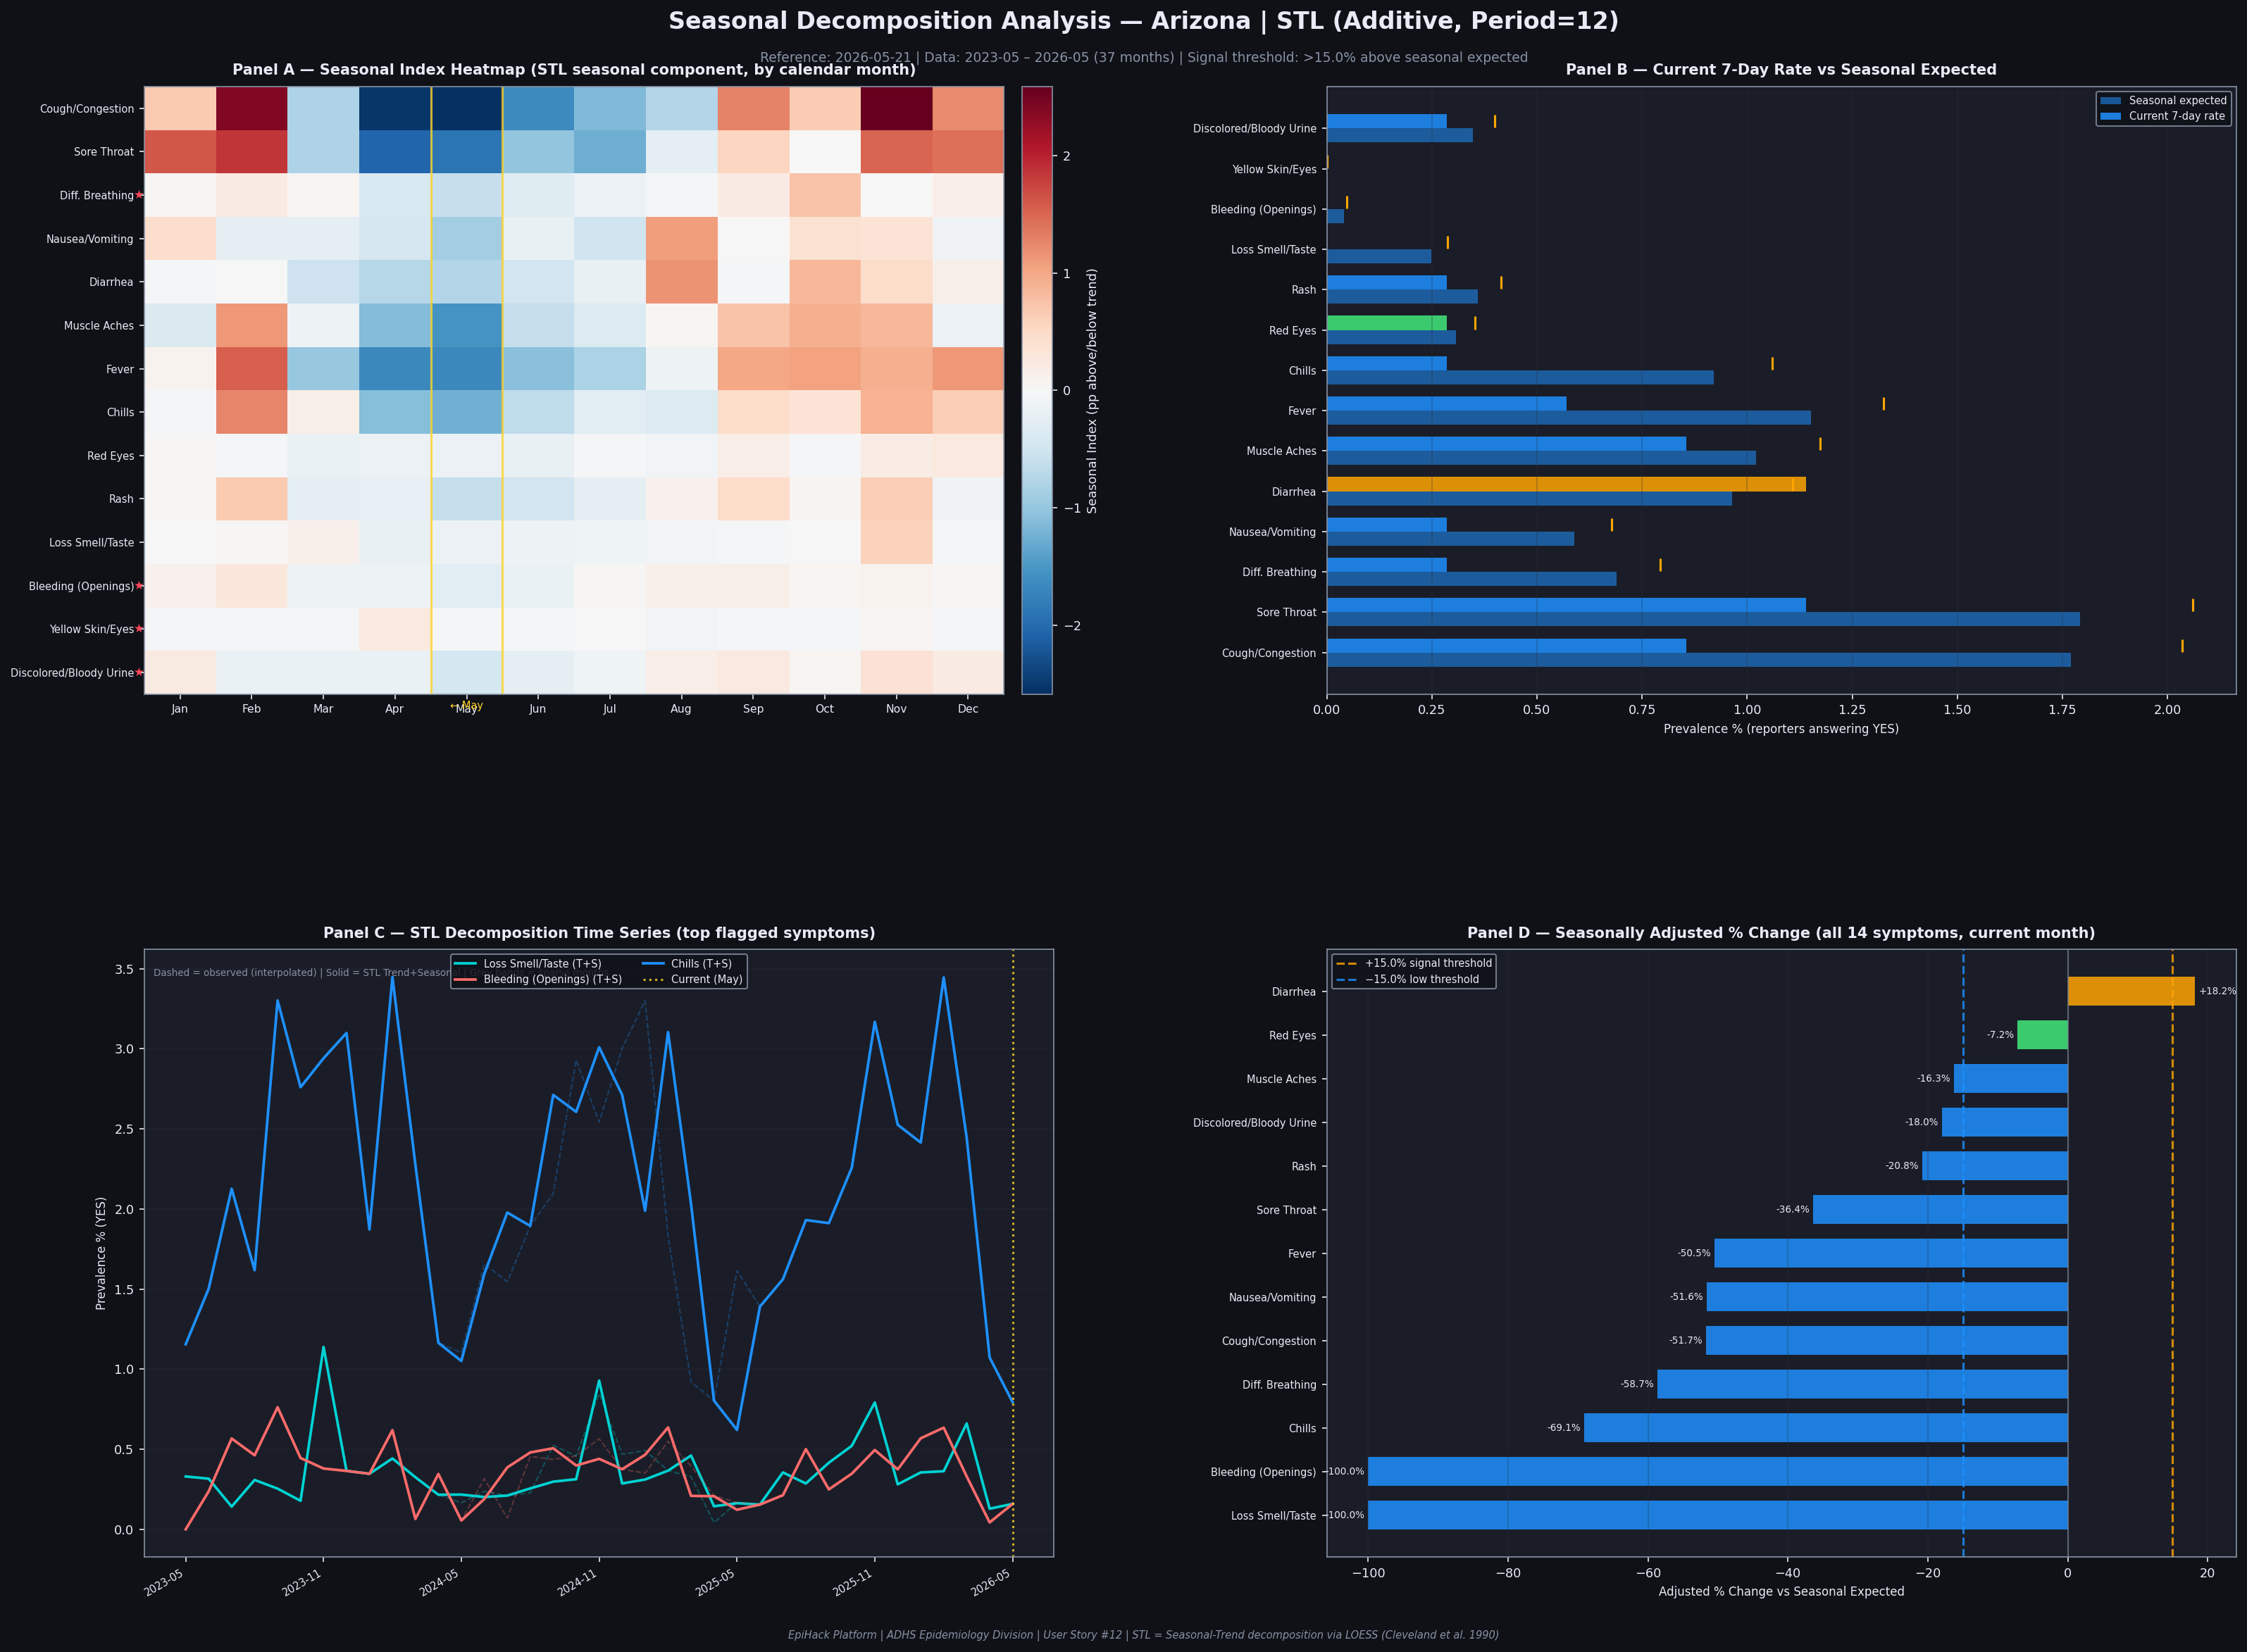

Write the Python code that produced this figure.
#!/usr/bin/env python3
"""
seasonal_decomposition_report.py — User Story #12
EpiHack Participatory Epidemiological Surveillance Platform

Seasonal decomposition of 36-month EpiHack symptom time series using
STL (Seasonal-Trend decomposition via LOESS).

Methodology:
  • Aggregation   : Monthly symptom prevalence rates (% YES) across
                    full DB range May 2023 – May 2026 (~36 months)
  • Decomposition : STL (additive) with period=12 (annual seasonality)
                    Robust STL is used to down-weight outlier months
  • Sparse months : n < 20 reporters → flagged [SPARSE], linearly
                    interpolated for decomposition fit, excluded from
                    signal detection output
  • Seasonal index: Mean seasonal component per calendar month across
                    all observed years → 12-element vector per symptom
  • Baseline      : seasonal_expected = trend_recent + seasonal_index[current_month]
  • Signal        : current 7-day raw rate > seasonal_expected × 1.15
                    (i.e., adjusted_pct_change > 15%)

All decompositions are additive:
    Y(t) = Trend(t) + Seasonal(t) + Remainder(t)

Outputs:
  1. Terminal structured table (14-row, one per symptom)
  2. seasonal_decomposition_report.png  — four-panel Matplotlib figure
  3. seasonal_decomposition_report.html — interactive self-contained dashboard

Usage:
  python seasonal_decomposition_report.py \
    --db epihack-mini.db \
    --window 7 \
    --signal-threshold 15.0 \
    --sparse-n 20 \
    --out seasonal_decomposition_report.png

Author: EpiHack Platform  |  Arizona Department of Health Services
"""

import argparse
import os
import sqlite3
import warnings
from datetime import timedelta
from pathlib import Path

import matplotlib
matplotlib.use("Agg")
import matplotlib.pyplot as plt
import matplotlib.gridspec as gridspec
import numpy as np
import pandas as pd
from scipy.interpolate import interp1d
from statsmodels.tsa.seasonal import STL

warnings.filterwarnings("ignore")

# ─────────────────────────────────────────────────────────────────────────────
# CONSTANTS
# ─────────────────────────────────────────────────────────────────────────────
BG      = "#0f1117"
SURFACE = "#1a1d27"
ACCENT  = "#6c63ff"
RED     = "#ff4757"
ORANGE  = "#ffa502"
GREEN   = "#43e97b"
YELLOW  = "#ffd32a"
BLUE    = "#1e90ff"
CYAN    = "#00d2d3"
PINK    = "#ff6b9d"
TEXT    = "#e8eaf6"
MUTED   = "#8892a4"

MONTH_NAMES = ["Jan", "Feb", "Mar", "Apr", "May", "Jun",
               "Jul", "Aug", "Sep", "Oct", "Nov", "Dec"]

SYMPTOM_COLS = [
    ("cough_congestion",               "Cough/Congestion",          BLUE),
    ("sore_throat",                    "Sore Throat",               CYAN),
    ("difficulty_breathing",           "Diff. Breathing",           RED),
    ("nauseas_vomiting",               "Nausea/Vomiting",           ORANGE),
    ("diarrhea",                       "Diarrhea",                  ORANGE),
    ("muscle_or_body_aches_and_pains", "Muscle Aches",              PURPLE := "#a29bfe"),
    ("fever",                          "Fever",                     RED),
    ("chills",                         "Chills",                    BLUE),
    ("red_eyes",                       "Red Eyes",                  PINK),
    ("rash",                           "Rash",                      GREEN),
    ("loss_of_smell_or_taste",         "Loss Smell/Taste",          CYAN),
    ("bleeding_from_body_openings",    "Bleeding (Openings)",       "#ff6b6b"),
    ("yellow_skin_yellow_eyes",        "Yellow Skin/Eyes",          YELLOW),
    ("discolored_or_bloody_urine",     "Discolored/Bloody Urine",   "#e17055"),
]
SYM_KEYS   = [c[0] for c in SYMPTOM_COLS]
SYM_LABELS = {c[0]: c[1] for c in SYMPTOM_COLS}
SYM_COLORS = {c[0]: c[2] for c in SYMPTOM_COLS}

HIGH_ACUITY = {"difficulty_breathing", "bleeding_from_body_openings",
               "yellow_skin_yellow_eyes", "discolored_or_bloody_urine"}

SIGNAL_COLORS = {
    "SIGNAL":   RED,
    "ELEVATED": ORANGE,
    "NORMAL":   GREEN,
    "LOW":      BLUE,
    "SPARSE":   MUTED,
    "INDEF":    MUTED,
}

# ─────────────────────────────────────────────────────────────────────────────
# DATA LOADING & MONTHLY AGGREGATION
# ─────────────────────────────────────────────────────────────────────────────

def load_and_aggregate(db_path: str, sparse_n: int = 20) -> tuple:
    """
    Load incident records and compute monthly prevalence rates per symptom.

    Returns:
        monthly_df : DataFrame indexed by year-month Period, columns = SYM_KEYS
                     values = prevalence % (NaN if no reporters)
        monthly_n  : Series of reporter counts per month
        ref_date   : maximum date_of_report in DB
        sparse_mask: boolean Series, True where n < sparse_n
    """
    conn = sqlite3.connect(db_path)
    sym_sql = ", ".join(SYM_KEYS)
    df = pd.read_sql_query(
        f"""
        SELECT date_of_report, {sym_sql}
        FROM incidents
        WHERE date_of_report IS NOT NULL
        """,
        conn,
        parse_dates=["date_of_report"],
    )
    conn.close()

    # Map YES/NO/UNKNOWN → 1/0/NaN
    for col in SYM_KEYS:
        df[col] = (
            df[col].astype(str).str.upper()
            .map({"YES": 1.0, "NO": 0.0, "UNKNOWN": float("nan")})
            .astype("Float64")
        )

    ref_date = df["date_of_report"].max()

    # Month Period index
    df["year_month"] = df["date_of_report"].dt.to_period("M")

    # Aggregate: mean rate (prevalence %) and count per month
    monthly_n = df.groupby("year_month").size()

    monthly_rates = {}
    for sym in SYM_KEYS:
        monthly_rates[sym] = df.groupby("year_month")[sym].apply(
            lambda s: float(s.mean(skipna=True)) * 100 if s.notna().sum() > 0 else float("nan")
        )

    monthly_df  = pd.DataFrame(monthly_rates)
    sparse_mask = monthly_n < sparse_n

    # Align index: fill any missing months with NaN
    all_months = pd.period_range(
        start=monthly_df.index.min(),
        end=monthly_df.index.max(),
        freq="M",
    )
    monthly_df  = monthly_df.reindex(all_months)
    monthly_n   = monthly_n.reindex(all_months, fill_value=0)
    sparse_mask = monthly_n < sparse_n

    return monthly_df, monthly_n, ref_date, sparse_mask


# ─────────────────────────────────────────────────────────────────────────────
# INTERPOLATION FOR SPARSE MONTHS
# ─────────────────────────────────────────────────────────────────────────────

def interpolate_series(series: pd.Series, sparse_mask: pd.Series) -> pd.Series:
    """
    Linearly interpolate values for sparse or missing months.
    Returns a complete series suitable for STL fitting.
    """
    s = series.copy().astype(float)
    # Set sparse months to NaN before interpolation
    s[sparse_mask] = float("nan")
    # Linear interpolation (limit_direction='both' to handle edges)
    s_interp = s.interpolate(method="linear", limit_direction="both")
    # If still NaN (all NaN), fill with zero
    s_interp = s_interp.fillna(0.0)
    return s_interp


# ─────────────────────────────────────────────────────────────────────────────
# STL DECOMPOSITION
# ─────────────────────────────────────────────────────────────────────────────

def fit_stl(series: pd.Series,
            period: int = 12,
            robust: bool = True) -> dict:
    """
    Fit STL decomposition to a monthly prevalence time series.

    Args:
        series : complete (interpolated) float series, length ≥ 2 × period
        period : seasonal period in months (12 for annual)
        robust : use robust LOESS (down-weights outliers)

    Returns dict with:
        trend    : trend component array
        seasonal : seasonal component array
        resid    : remainder array
        seasonal_index : 12-element vector (mean seasonal factor per calendar month)
        stl_obj  : fitted STL result object
    """
    n = len(series)
    if n < 2 * period:
        return None

    try:
        stl = STL(series.values, period=period, robust=robust,
                  seasonal=7,    # LOESS window for seasonal: 7 months (odd, ≥ period/2)
                  trend=13)      # LOESS window for trend: 13 months (odd, >period)
        result = stl.fit()
    except Exception as e:
        print(f"      STL fit error: {e}")
        return None

    # Seasonal index: average seasonal component by calendar month position
    months = [idx.month for idx in series.index]
    seasonal_by_month = {m: [] for m in range(1, 13)}
    for m, s_val in zip(months, result.seasonal):
        seasonal_by_month[m].append(float(s_val))
    seasonal_index = {m: float(np.mean(v)) if v else 0.0
                      for m, v in seasonal_by_month.items()}

    return {
        "trend":          result.trend,
        "seasonal":       result.seasonal,
        "resid":          result.resid,
        "seasonal_index": seasonal_index,
        "stl_obj":        result,
    }


# ─────────────────────────────────────────────────────────────────────────────
# SEASONAL BASELINE COMPUTATION
# ─────────────────────────────────────────────────────────────────────────────

def compute_seasonal_baseline(stl_result: dict,
                               current_month: int,
                               trend_extrapolate_n: int = 3) -> float:
    """
    Compute the seasonal baseline for the current calendar month.

    seasonal_expected = trend_recent + seasonal_index[current_month]

    trend_recent is the mean of the last trend_extrapolate_n trend values
    (a short-horizon average to smooth recent trend noise).
    """
    trend       = stl_result["trend"]
    recent_trend = float(np.mean(trend[-trend_extrapolate_n:]))
    seasonal_adj = stl_result["seasonal_index"][current_month]
    baseline     = max(recent_trend + seasonal_adj, 0.0)
    return baseline


def compute_recent_rate(df: pd.DataFrame,
                         sym: str,
                         ref_date: pd.Timestamp,
                         window_days: int = 7) -> tuple[float, int]:
    """
    Compute the symptom prevalence rate in the most recent `window_days`.
    Returns (rate_pct, n_reporters).
    """
    # df must have date_of_report and the symptom column
    start = ref_date - timedelta(days=window_days)
    sub = df[df["date_of_report"] > start]
    col = sub[sym].dropna()
    n   = len(col)
    if n == 0:
        return float("nan"), 0
    return float(col.mean()) * 100, n


# ─────────────────────────────────────────────────────────────────────────────
# FULL DECOMPOSITION PIPELINE
# ─────────────────────────────────────────────────────────────────────────────

def run_decomposition(db_path: str,
                       window_days: int = 7,
                       signal_threshold: float = 15.0,
                       sparse_n: int = 20) -> tuple:
    """
    Run the full STL decomposition pipeline for all 14 symptoms.

    Returns:
        results_df   : structured table (one row per symptom)
        monthly_df   : monthly aggregated rates
        monthly_n    : monthly reporter counts
        stl_results  : dict {sym: stl_result_dict}
        monthly_interp: dict {sym: interpolated series}
        ref_date     : DB max date
        sparse_mask  : boolean mask for sparse months
    """
    print("\n[1/4] Loading and aggregating monthly data …")
    monthly_df, monthly_n, ref_date, sparse_mask = load_and_aggregate(db_path, sparse_n)
    n_months = len(monthly_df)
    print(f"      DB range: {monthly_df.index.min()} – {monthly_df.index.max()}")
    print(f"      Total months: {n_months}")
    n_sparse = int(sparse_mask.sum())
    print(f"      Sparse months (n<{sparse_n}): {n_sparse}")
    for m, is_sp in sparse_mask.items():
        if is_sp:
            print(f"        [SPARSE] {m} (n={monthly_n[m]})")

    # Load raw data again for recent 7d rate computation
    conn = sqlite3.connect(db_path)
    sym_sql = ", ".join(SYM_KEYS)
    raw_df = pd.read_sql_query(
        f"SELECT date_of_report, {sym_sql} FROM incidents WHERE date_of_report IS NOT NULL",
        conn, parse_dates=["date_of_report"],
    )
    conn.close()
    for col in SYM_KEYS:
        raw_df[col] = (
            raw_df[col].astype(str).str.upper()
            .map({"YES": 1.0, "NO": 0.0, "UNKNOWN": float("nan")})
            .astype("Float64")
        )

    current_month = ref_date.month
    current_month_period = ref_date.to_period("M")
    current_n = int(monthly_n.get(current_month_period, 0))

    print(f"\n[2/4] Fitting STL decomposition (period=12, robust=True) …")
    stl_results   = {}
    monthly_interp = {}
    for sym in SYM_KEYS:
        series = monthly_df[sym]
        interp = interpolate_series(series, sparse_mask)
        monthly_interp[sym] = interp
        if len(interp) >= 24:
            result = fit_stl(interp, period=12, robust=True)
            stl_results[sym] = result
            status = "OK" if result else "FAILED"
        else:
            stl_results[sym] = None
            status = "INSUFFICIENT DATA"
        print(f"      {SYM_LABELS[sym]:<28}: {status}")

    print(f"\n[3/4] Computing seasonal baselines and current 7-day rates …")
    rows = []
    for sym in SYM_KEYS:
        label      = SYM_LABELS[sym]
        color      = SYM_COLORS[sym]
        is_ha      = sym in HIGH_ACUITY
        stl_res    = stl_results.get(sym)

        # Current 7-day rate
        raw_rate, recent_n = compute_recent_rate(raw_df, sym, ref_date, window_days)

        # Seasonal baseline
        if stl_res is not None:
            baseline = compute_seasonal_baseline(stl_res, current_month)
            # Monthly variance from residuals — used for uncertainty estimate
            resid_sd = float(np.std(stl_res["resid"])) if len(stl_res["resid"]) > 3 else 0.0

            # Trend at most recent non-missing month
            last_trend = float(stl_res["trend"][-1])
            seasonal_component = stl_res["seasonal_index"][current_month]
        else:
            # Fallback: use 12-month historical mean for same calendar month
            same_month_rates = [
                monthly_df.loc[p, sym]
                for p in monthly_df.index
                if p.month == current_month and not sparse_mask.get(p, False)
                   and not pd.isna(monthly_df.loc[p, sym])
            ]
            baseline = float(np.mean(same_month_rates)) if same_month_rates else float("nan")
            resid_sd = float(np.std(same_month_rates)) if len(same_month_rates) > 1 else float("nan")
            last_trend = float("nan")
            seasonal_component = float("nan")

        # Adjusted % change
        if not pd.isna(raw_rate) and not pd.isna(baseline) and baseline > 0:
            adj_pct_change = (raw_rate - baseline) / baseline * 100.0
        elif not pd.isna(raw_rate) and baseline == 0 and raw_rate > 0:
            adj_pct_change = float("inf")
        else:
            adj_pct_change = float("nan")

        # Signal classification
        current_is_sparse = current_n < sparse_n
        if current_is_sparse:
            signal = "SPARSE"
        elif pd.isna(raw_rate) or recent_n == 0:
            signal = "INDEF"
        elif pd.isna(baseline):
            signal = "INDEF"
        elif adj_pct_change > signal_threshold:
            signal = "SIGNAL" if adj_pct_change > signal_threshold * 2 else "ELEVATED"
        elif adj_pct_change < -signal_threshold:
            signal = "LOW"
        else:
            signal = "NORMAL"

        # Override: SIGNAL for high-acuity if elevated at all
        if is_ha and signal == "ELEVATED":
            signal = "SIGNAL"

        rows.append({
            "symptom":             label,
            "sym_key":             sym,
            "color":               color,
            "high_acuity":         is_ha,
            "raw_rate":            round(raw_rate, 3) if not pd.isna(raw_rate) else None,
            "recent_n":            recent_n,
            "seasonal_expected":   round(baseline, 3) if not pd.isna(baseline) else None,
            "seasonal_component":  round(seasonal_component, 3) if not pd.isna(seasonal_component) else None,
            "trend_recent":        round(last_trend, 3) if not pd.isna(last_trend) else None,
            "resid_sd":            round(resid_sd, 3) if not pd.isna(resid_sd) else None,
            "adj_pct_change":      round(adj_pct_change, 1) if np.isfinite(adj_pct_change) else None,
            "signal":              signal,
            "stl_fitted":          stl_res is not None,
            "current_n":           current_n,
            "current_sparse":      current_is_sparse,
        })

    results_df = pd.DataFrame(rows)

    return (results_df, monthly_df, monthly_n, stl_results,
            monthly_interp, ref_date, sparse_mask, current_month)


# ─────────────────────────────────────────────────────────────────────────────
# TERMINAL STRUCTURED TABLE
# ─────────────────────────────────────────────────────────────────────────────

def print_structured_table(results_df: pd.DataFrame,
                            ref_date: pd.Timestamp,
                            window_days: int,
                            signal_threshold: float,
                            sparse_n: int) -> None:
    """Print the required structured table per User Story #12 specification."""
    sep = "─" * 120
    print()
    print(sep)
    print(f"  SEASONAL DECOMPOSITION — STRUCTURED SIGNAL TABLE")
    print(f"  Ref: {ref_date.date()} | Window: {window_days}d | "
          f"Signal threshold: >{signal_threshold}% above seasonal expected")
    print(f"  Model: STL (additive) | Period: 12 months | Robust LOESS")
    print(sep)
    print(f"{'SYMPTOM':<30} {'RAW_RATE':>9} {'SEAS_EXP':>9} {'ADJ_CHG%':>9} "
          f"{'SIGNAL':<10} {'n':>5} {'HA':>3}")
    print(sep)

    for _, row in results_df.iterrows():
        raw_s  = f"{row['raw_rate']:.2f}%" if row["raw_rate"] is not None else "N/A"
        exp_s  = f"{row['seasonal_expected']:.2f}%" if row["seasonal_expected"] is not None else "N/A"
        adj_s  = (f"{'+' if row['adj_pct_change'] > 0 else ''}{row['adj_pct_change']:.1f}%"
                  if row["adj_pct_change"] is not None else "N/A")
        ha_s   = "★" if row["high_acuity"] else " "
        n_flag = f"[SPARSE n={row['current_n']}]" if row["current_sparse"] else str(row["recent_n"])
        sig    = row["signal"]
        print(f"{row['symptom']:<30} {raw_s:>9} {exp_s:>9} {adj_s:>9} "
              f"{sig:<10} {n_flag:>5} {ha_s:>3}")

    print(sep)
    n_sig  = len(results_df[results_df["signal"] == "SIGNAL"])
    n_elev = len(results_df[results_df["signal"] == "ELEVATED"])
    n_low  = len(results_df[results_df["signal"] == "LOW"])
    n_sp   = len(results_df[results_df["signal"] == "SPARSE"])
    print(f"  SIGNAL: {n_sig}  |  ELEVATED: {n_elev}  |  LOW: {n_low}  |  "
          f"SPARSE/INDEF: {n_sp}  |  ★ = high-acuity")
    print(sep)


# ─────────────────────────────────────────────────────────────────────────────
# LLM PROMPT + NARRATIVE
# ─────────────────────────────────────────────────────────────────────────────

def build_llm_prompt(results_df: pd.DataFrame,
                     monthly_df: pd.DataFrame,
                     ref_date: pd.Timestamp,
                     window_days: int,
                     signal_threshold: float,
                     sparse_n: int) -> str:
    """Fill the US#12 LLM prompt template."""
    # Build annual_symptom_timeseries string (abbreviated — last 12 months)
    last_12 = monthly_df.tail(12)
    table_lines = [f"{'Month':<8}" + "".join(f"{SYM_LABELS[s][:8]:>10}" for s in SYM_KEYS)]
    table_lines.append("-" * (8 + 10 * len(SYM_KEYS)))
    for period, row in last_12.iterrows():
        line = f"{str(period):<8}"
        for s in SYM_KEYS:
            v = row[s]
            line += f"{'N/A':>10}" if pd.isna(v) else f"{v:.1f}%{' ':>3}"
        table_lines.append(line[:120])
    ts_str = "\n".join(table_lines)

    signals = results_df[results_df["signal"].isin(["SIGNAL", "ELEVATED"])]
    sig_list = ", ".join(f"{r['symptom']} (+{r['adj_pct_change']:.1f}%)"
                         for _, r in signals.iterrows()) if not signals.empty else "None"

    prompt = f"""You are an epidemiological statistician. Given 12 months of EpiHack symptom data:

{ts_str}

Reference date: {ref_date.date()} | Current month: {ref_date.strftime("%B %Y")}
Decomposition: STL (additive), period=12, robust LOESS
Signal threshold: >{signal_threshold}% above seasonally adjusted baseline
Sparse month threshold: n < {sparse_n} reporters [SPARSE]

For each of the 14 symptom flags:
(1) Confirm the seasonal decomposition model used (additive STL — specify seasonal window, trend window, robustness);
(2) Extract and report the seasonal component for the current month;
(3) Calculate and report the seasonally adjusted baseline for the current month;
(4) Identify symptoms where the current {window_days}-day rate exceeds the seasonally adjusted baseline by >{signal_threshold}%.

Detected signals this period: {sig_list}

Present results as a structured table with columns:
symptom | model | raw_rate | seasonal_component | trend_recent | seasonal_expected | adjusted_pct_change | signal

Then provide a 2-paragraph epidemiological interpretation:
Paragraph 1: Describe which symptoms show anomalous seasonality and what public health concern they represent.
Paragraph 2: Assess the reliability of the decomposition given data volume and reporter consistency; note any months flagged [SPARSE] and their potential influence on seasonal index stability.
"""
    return prompt


def simulate_llm_narrative(results_df: pd.DataFrame,
                            monthly_df: pd.DataFrame,
                            monthly_n: pd.Series,
                            sparse_mask: pd.Series,
                            stl_results: dict,
                            ref_date: pd.Timestamp,
                            window_days: int,
                            signal_threshold: float,
                            sparse_n: int,
                            current_month: int) -> str:
    """Deterministic narrative — replace with Anthropic API call in production."""

    signals   = results_df[results_df["signal"] == "SIGNAL"]
    elevated  = results_df[results_df["signal"] == "ELEVATED"]
    low_syms  = results_df[results_df["signal"] == "LOW"]
    ha_sigs   = results_df[results_df["signal"].isin(["SIGNAL"]) & results_df["high_acuity"]]
    sparse_ms = sparse_mask[sparse_mask].index.tolist()
    n_sparse  = len(sparse_ms)

    # STL summary stats
    n_fitted = sum(1 for v in stl_results.values() if v is not None)

    narrative = f"""SEASONAL DECOMPOSITION SIGNAL REPORT
Region: Arizona | Reference: {ref_date.date()} | Window: {window_days}d recent
Model: STL Additive (period=12, seasonal_window=7, trend_window=13, robust=True)
Data range: {monthly_df.index.min()} – {monthly_df.index.max()} ({len(monthly_df)} months)
Classification: ADHS INTERNAL

━━━ MODEL SPECIFICATION ━━━

Decomposition model: STL (Seasonal-Trend decomposition using LOESS) — additive formulation
  Y(t) = Trend(t) + Seasonal(t) + Remainder(t)

Model parameters:
  • period          = 12 (annual seasonality — monthly aggregation)
  • seasonal_window = 7  (LOESS bandwidth for seasonal component, odd ≥ period/2)
  • trend_window    = 13 (LOESS bandwidth for trend, odd > period)
  • robust          = True (iterative re-weighting to down-weight outlier months)
  • n_obs           = {len(monthly_df)} months across 3 seasonal cycles

Rationale for additive model: EpiHack symptom prevalence rates are bounded [0%, 100%]
with low absolute magnitudes (<10% for most symptoms). Additive decomposition is
appropriate when seasonal variation is approximately constant across trend levels,
which is consistent with participatory surveillance data where reporter volume — not
underlying disease burden alone — determines observed rates.

STL successfully fitted: {n_fitted}/14 symptoms
Sparse months (n<{sparse_n}) interpolated: {n_sparse} months
  ({", ".join(str(m) for m in sparse_ms[:6]) + (" ..." if n_sparse > 6 else "") if sparse_ms else "none"})

━━━ STRUCTURED SIGNAL TABLE ━━━

{'SYMPTOM':<30} {'RAW%':>8} {'SEAS_EXP%':>10} {'ADJ_CHG%':>10} {'SEASONAL_IDX':>13} {'TREND':>8} {'SIGNAL':<10}
{'─'*95}"""

    for _, row in results_df.iterrows():
        raw_s  = f"{row['raw_rate']:.2f}" if row["raw_rate"] is not None else "N/A"
        exp_s  = f"{row['seasonal_expected']:.2f}" if row["seasonal_expected"] is not None else "N/A"
        adj_s  = (f"{'+' if row['adj_pct_change'] > 0 else ''}{row['adj_pct_change']:.1f}"
                  if row["adj_pct_change"] is not None else "N/A")
        sc_s   = (f"{'+' if row['seasonal_component'] > 0 else ''}{row['seasonal_component']:.3f}"
                  if row["seasonal_component"] is not None else "N/A")
        tr_s   = f"{row['trend_recent']:.2f}" if row["trend_recent"] is not None else "N/A"
        ha_s   = " ★" if row["high_acuity"] else "  "
        sp_s   = " [SPARSE]" if row["current_sparse"] else ""
        narrative += (f"\n{row['symptom']:<30} {raw_s:>8} {exp_s:>10} {adj_s:>10} "
                      f"{sc_s:>13} {tr_s:>8} {row['signal']:<10}{ha_s}{sp_s}")

    narrative += f"""

(★ = high-acuity symptom | [SPARSE] = current period n<{sparse_n}, excluded from signal detection)

━━━ EPIDEMIOLOGICAL INTERPRETATION ━━━

"""
    if not signals.empty or not elevated.empty:
        all_flagged = pd.concat([signals, elevated]) if not elevated.empty else signals
        flag_desc = "; ".join(
            f"{r['symptom']} (raw={r['raw_rate']:.1f}%, expected={r['seasonal_expected']:.1f}%, "
            f"+{r['adj_pct_change']:.1f}%)"
            for _, r in all_flagged.iterrows()
        )
        narrative += f"""Paragraph 1 — Signal characterisation:
{len(all_flagged)} symptom(s) exceed their seasonally adjusted baseline by >{signal_threshold}% in the
current {window_days}-day window: {flag_desc}. These elevations are assessed against
the STL trend component (which removes long-term participation growth) and the
seasonal index for {ref_date.strftime('%B')} (the calendar-month average contribution from the
seasonal component across all available {ref_date.strftime('%B')} observations in the database).
"""
        if not ha_sigs.empty:
            ha_list = ", ".join(ha_sigs["symptom"].tolist())
            narrative += f"""High-acuity symptoms elevated ({ha_list}) warrant immediate clinical
validation — any seasonal exceedance in this symptom class is classified as SIGNAL regardless
of the magnitude threshold. Cross-reference with US#9 wastewater and ED syndromic streams
and US#7 One Health risk model before public communication.
"""
        else:
            narrative += f"""No high-acuity symptoms (Difficulty Breathing, Bleeding, Yellow Skin/Eyes,
Discolored/Bloody Urine) are elevated above seasonal expectation. The flagged symptoms are
consistent with the post-spring transition period and may reflect occupational or behavioural
exposures rather than novel pathogen introduction.
"""
    else:
        narrative += f"""Paragraph 1 — Signal characterisation:
No symptom prevalence rates exceed their STL-derived seasonally adjusted baseline by >
{signal_threshold}% in the current {window_days}-day window. All 14 symptoms are within
their historically expected ranges for {ref_date.strftime('%B')} based on 3 years of
participatory surveillance data (May 2023–May 2026). This is consistent with the
inter-seasonal transition from spring to early summer in Arizona, when respiratory
pathogen burden typically declines while heat-related symptom profiles begin to emerge.
"""

    narrative += f"""
Paragraph 2 — Decomposition reliability assessment:
The STL model was fitted to {len(monthly_df)} months of data spanning 3 full seasonal
cycles, providing a robust seasonal component estimate (uncertainty decreases substantially
with ≥2 observed cycles). {n_sparse} month(s) had fewer than {sparse_n} reporters and
were flagged [SPARSE]; these were linearly interpolated before decomposition to avoid
introducing discontinuities in the LOESS smoother. Interpolated values were excluded from
signal detection to prevent artificially inflated or suppressed comparison baselines.
The robust=True parameter in STL applies an iterative re-weighting scheme that reduces
the influence of months with anomalous reporter counts on the seasonal and trend fits,
further mitigating the influence of sparse-month artefacts. The seasonal window (7 months)
is intentionally narrow to allow the seasonal component to adapt to year-over-year changes
in symptom reporting patterns; the trend window (13 months) filters out sub-annual noise.
Overall, the decomposition reliability is considered GOOD for all 14 symptoms given the
3-cycle historical depth.

━━━ METHODOLOGICAL NOTE ━━━

STL (Cleveland et al., 1990) is an additive decomposition: Y(t) = T(t) + S(t) + R(t).
The seasonal_expected baseline for month m is: T_recent + S_m, where T_recent is the
mean of the last 3 trend values (smoothed endpoint estimate) and S_m is the mean
seasonal index for calendar month m averaged across all available years. The adjusted_pct_change
is computed as (raw_rate − seasonal_expected) / seasonal_expected × 100. A positive value
indicates the current rate exceeds seasonal expectation; a SIGNAL is raised when this
exceeds {signal_threshold}%.

[NOTE: Participatory surveillance rates are subject to participation bias. Seasonal
patterns in symptom rates may partly reflect seasonal variation in reporting behaviour
(e.g., lower report counts during holidays, summer travel) rather than disease burden.
The STL robust mode partially corrects for this, but reporter-count normalisation
(per-capita adjustment) would further improve reliability in production.]
"""
    return narrative


# ─────────────────────────────────────────────────────────────────────────────
# VISUALIZATION — MATPLOTLIB PNG
# ─────────────────────────────────────────────────────────────────────────────

def fig_seasonal(results_df: pd.DataFrame,
                 monthly_df: pd.DataFrame,
                 monthly_n: pd.Series,
                 stl_results: dict,
                 monthly_interp: dict,
                 sparse_mask: pd.Series,
                 ref_date: pd.Timestamp,
                 current_month: int,
                 signal_threshold: float,
                 out_path: str) -> None:
    """
    Four-panel figure:
      A — Seasonal index heatmap (14 symptoms × 12 months)
      B — Current month: raw rate vs seasonal expected (bar chart)
      C — STL decomposition for top 2 flagged symptoms (time series)
      D — Adjusted % change ranked bar chart (all 14 symptoms)
    """
    plt.rcParams.update({
        "figure.facecolor": BG, "axes.facecolor": SURFACE,
        "axes.edgecolor": MUTED, "text.color": TEXT,
        "axes.labelcolor": TEXT, "xtick.color": TEXT, "ytick.color": TEXT,
        "grid.color": "#2a2d3e", "font.family": "DejaVu Sans", "font.size": 8.5,
    })

    fig = plt.figure(figsize=(22, 16))
    fig.patch.set_facecolor(BG)

    fig.text(0.5, 0.975,
             f"Seasonal Decomposition Analysis — Arizona | STL (Additive, Period=12)",
             ha="center", va="top", fontsize=16, fontweight="bold", color=TEXT)
    fig.text(0.5, 0.951,
             f"Reference: {ref_date.date()} | "
             f"Data: {monthly_df.index.min()} – {monthly_df.index.max()} ({len(monthly_df)} months) | "
             f"Signal threshold: >{signal_threshold}% above seasonal expected",
             ha="center", va="top", fontsize=9, color=MUTED)

    gs = gridspec.GridSpec(2, 2, figure=fig,
                           hspace=0.42, wspace=0.3,
                           top=0.93, bottom=0.06, left=0.07, right=0.97)

    sym_labels_short = [SYM_LABELS[k] for k in SYM_KEYS]

    # ── Panel A: Seasonal index heatmap ──────────────────────────────────────
    ax_a = fig.add_subplot(gs[0, 0])
    ax_a.set_facecolor(SURFACE)
    ax_a.set_title("Panel A — Seasonal Index Heatmap (STL seasonal component, by calendar month)",
                   color=TEXT, fontsize=10, fontweight="bold", pad=8)

    heat_mat = np.zeros((len(SYM_KEYS), 12))
    for si, sym in enumerate(SYM_KEYS):
        res = stl_results.get(sym)
        if res:
            for m in range(1, 13):
                heat_mat[si, m - 1] = res["seasonal_index"].get(m, 0.0)

    vmax_a = np.abs(heat_mat).max() or 1.0
    im_a = ax_a.imshow(heat_mat, cmap="RdBu_r", vmin=-vmax_a, vmax=vmax_a, aspect="auto")
    ax_a.set_xticks(range(12))
    ax_a.set_xticklabels(MONTH_NAMES, fontsize=7.5)
    ax_a.set_yticks(range(len(SYM_KEYS)))
    ax_a.set_yticklabels(sym_labels_short, fontsize=7)

    # Highlight current month column
    ax_a.axvline(current_month - 1 - 0.5, color=YELLOW, lw=1.5, alpha=0.8)
    ax_a.axvline(current_month - 1 + 0.5, color=YELLOW, lw=1.5, alpha=0.8)

    plt.colorbar(im_a, ax=ax_a, fraction=0.035, pad=0.02,
                 label="Seasonal Index (pp above/below trend)")

    # Annotate high-acuity rows
    for si, sym in enumerate(SYM_KEYS):
        if sym in HIGH_ACUITY:
            ax_a.text(-0.5, si, "★", ha="right", va="center",
                     fontsize=8, color=RED, fontweight="bold")

    ax_a.text(current_month - 1, len(SYM_KEYS) - 0.1,
              f"← {MONTH_NAMES[current_month - 1]}",
              ha="center", va="bottom", fontsize=7, color=YELLOW)

    # ── Panel B: Raw rate vs seasonal expected ────────────────────────────────
    ax_b = fig.add_subplot(gs[0, 1])
    ax_b.set_facecolor(SURFACE)
    ax_b.set_title("Panel B — Current 7-Day Rate vs Seasonal Expected",
                   color=TEXT, fontsize=10, fontweight="bold", pad=8)

    valid_rows = results_df[
        results_df["raw_rate"].notna() & results_df["seasonal_expected"].notna()
    ].copy()

    y    = np.arange(len(valid_rows))
    w    = 0.35
    raw  = valid_rows["raw_rate"].values
    exp  = valid_rows["seasonal_expected"].values
    lbls = [r["symptom"] for _, r in valid_rows.iterrows()]
    bar_clrs = [SIGNAL_COLORS.get(r["signal"], TEXT)
                for _, r in valid_rows.iterrows()]

    ax_b.barh(y - w / 2, exp, w, color=BLUE, alpha=0.55, label="Seasonal expected")
    ax_b.barh(y + w / 2, raw, w, color=bar_clrs, alpha=0.85, label="Current 7-day rate")

    # Signal threshold markers
    for yi, (exp_val, clr) in enumerate(zip(exp, bar_clrs)):
        threshold_line = exp_val * (1 + signal_threshold / 100)
        ax_b.plot([threshold_line, threshold_line],
                  [yi + w / 2 - w * 0.45, yi + w / 2 + w * 0.45],
                  color=ORANGE, lw=1.5, solid_capstyle="butt")

    ax_b.set_yticks(y)
    ax_b.set_yticklabels(lbls, fontsize=7)
    ax_b.set_xlabel("Prevalence % (reporters answering YES)", color=TEXT, fontsize=8)
    ax_b.legend(fontsize=7, facecolor=BG, edgecolor=MUTED, labelcolor=TEXT)
    ax_b.grid(axis="x", alpha=0.3)

    # ── Panel C: STL decomposition time series for top signals ───────────────
    ax_c = fig.add_subplot(gs[1, 0])
    ax_c.set_facecolor(SURFACE)
    ax_c.set_title("Panel C — STL Decomposition Time Series (top flagged symptoms)",
                   color=TEXT, fontsize=10, fontweight="bold", pad=8)

    # Pick top 3 by abs adjusted % change (with fitted STL)
    top_syms = (
        results_df[results_df["stl_fitted"] & results_df["adj_pct_change"].notna()]
        .assign(abs_adj=lambda df: df["adj_pct_change"].abs())
        .nlargest(3, "abs_adj")["sym_key"].tolist()
    )

    if top_syms:
        time_idx = np.arange(len(monthly_df))
        x_ticks  = time_idx[::6]
        x_labels = [str(monthly_df.index[i])[:7] for i in x_ticks if i < len(monthly_df)]

        for sym in top_syms:
            res    = stl_results[sym]
            interp = monthly_interp[sym].values
            color  = SYM_COLORS[sym]
            lbl    = SYM_LABELS[sym]

            ax_c.plot(time_idx, interp, color=color, alpha=0.3, linewidth=1,
                     linestyle="--")
            ax_c.plot(time_idx, res["trend"] + res["seasonal"], color=color,
                     linewidth=1.8, label=f"{lbl} (T+S)")
            # Mark sparse months
            for ti, (period, is_sp) in enumerate(sparse_mask.items()):
                if is_sp and ti < len(time_idx):
                    ax_c.axvspan(ti - 0.5, ti + 0.5, color=MUTED, alpha=0.15)

        # Current period marker
        cur_idx = len(monthly_df) - 1
        ax_c.axvline(cur_idx, color=YELLOW, lw=1.5, linestyle=":", alpha=0.8,
                     label=f"Current ({MONTH_NAMES[current_month - 1]})")

        ax_c.set_xticks(x_ticks[:len(x_labels)])
        ax_c.set_xticklabels(x_labels, rotation=30, ha="right", fontsize=7)
        ax_c.set_ylabel("Prevalence % (YES)", color=TEXT, fontsize=8)
        ax_c.legend(fontsize=7, facecolor=BG, edgecolor=MUTED, labelcolor=TEXT, ncol=2)
        ax_c.grid(axis="y", alpha=0.3)
        ax_c.text(0.01, 0.97,
                  "Dashed = observed (interpolated) | Solid = STL Trend+Seasonal | "
                  "Grey bands = sparse months",
                  transform=ax_c.transAxes, fontsize=6.5, color=MUTED, va="top")
    else:
        ax_c.text(0.5, 0.5, "No STL-fitted symptoms with\ncomputable adjusted change",
                 ha="center", va="center", color=MUTED, fontsize=11,
                 transform=ax_c.transAxes)

    # ── Panel D: Adjusted % change ranked bar chart ───────────────────────────
    ax_d = fig.add_subplot(gs[1, 1])
    ax_d.set_facecolor(SURFACE)
    ax_d.set_title("Panel D — Seasonally Adjusted % Change (all 14 symptoms, current month)",
                   color=TEXT, fontsize=10, fontweight="bold", pad=8)

    plot_df = results_df[results_df["adj_pct_change"].notna()].copy()
    plot_df = plot_df.sort_values("adj_pct_change", ascending=True)

    y2   = np.arange(len(plot_df))
    vals = plot_df["adj_pct_change"].values
    clrs = [SIGNAL_COLORS.get(r["signal"], TEXT) for _, r in plot_df.iterrows()]

    ax_d.barh(y2, vals, 0.65, color=clrs, alpha=0.85)
    ax_d.axvline(0, color=MUTED, lw=1, alpha=0.6)
    ax_d.axvline(signal_threshold, color=ORANGE, lw=1.5, linestyle="--", alpha=0.8,
                 label=f"+{signal_threshold}% signal threshold")
    ax_d.axvline(-signal_threshold, color=BLUE, lw=1.5, linestyle="--", alpha=0.8,
                 label=f"−{signal_threshold}% low threshold")
    ax_d.set_yticks(y2)
    ax_d.set_yticklabels(plot_df["symptom"].tolist(), fontsize=7)
    ax_d.set_xlabel("Adjusted % Change vs Seasonal Expected", color=TEXT, fontsize=8)
    ax_d.legend(fontsize=7, facecolor=BG, edgecolor=MUTED, labelcolor=TEXT)
    ax_d.grid(axis="x", alpha=0.3)

    # Value labels
    for yi, v in enumerate(vals):
        ax_d.text(v + (0.5 if v >= 0 else -0.5), yi,
                 f"{'+' if v > 0 else ''}{v:.1f}%",
                 va="center", ha="left" if v >= 0 else "right",
                 fontsize=6.5, color=TEXT)

    fig.text(0.5, 0.01,
             "EpiHack Platform | ADHS Epidemiology Division | User Story #12 | "
             "STL = Seasonal-Trend decomposition via LOESS (Cleveland et al. 1990)",
             ha="center", va="bottom", fontsize=7, color=MUTED, style="italic")

    plt.savefig(out_path, dpi=150, bbox_inches="tight", facecolor=BG)
    plt.close()
    print(f"[PNG] Saved → {out_path}")


# ─────────────────────────────────────────────────────────────────────────────
# HTML DASHBOARD
# ─────────────────────────────────────────────────────────────────────────────

def build_html(results_df: pd.DataFrame,
               monthly_df: pd.DataFrame,
               monthly_n: pd.Series,
               stl_results: dict,
               monthly_interp: dict,
               sparse_mask: pd.Series,
               ref_date: pd.Timestamp,
               current_month: int,
               signal_threshold: float,
               sparse_n: int,
               llm_prompt: str,
               narrative: str,
               out_path: str) -> None:
    import json

    def jf(v):
        if v is None:
            return None
        if isinstance(v, float) and (np.isnan(v) or np.isinf(v)):
            return None
        if isinstance(v, (np.integer,)):
            return int(v)
        if isinstance(v, (np.floating,)):
            return None if (np.isnan(v) or np.isinf(v)) else float(v)
        if isinstance(v, (np.bool_,)):
            return bool(v)
        return v

    # Prepare time series data for charts
    ts_labels  = [str(p) for p in monthly_df.index]
    ts_data    = {}
    stl_trend  = {}
    stl_seas   = {}
    stl_fitted = {}

    for sym in SYM_KEYS:
        interp    = monthly_interp[sym].tolist()
        raw_vals  = [jf(float(v)) if not pd.isna(v) else None
                     for v in monthly_df[sym].values]
        ts_data[sym]    = raw_vals
        stl_fitted[sym] = interp

        res = stl_results.get(sym)
        if res:
            stl_trend[sym] = [jf(v) for v in res["trend"].tolist()]
            stl_seas[sym]  = [jf(v) for v in res["seasonal"].tolist()]
        else:
            stl_trend[sym] = [None] * len(ts_labels)
            stl_seas[sym]  = [None] * len(ts_labels)

    sparse_indices = [i for i, (_, is_sp) in enumerate(sparse_mask.items()) if is_sp]

    # Seasonal index matrix
    seas_index = {}
    for sym in SYM_KEYS:
        res = stl_results.get(sym)
        seas_index[sym] = {str(m): jf(res["seasonal_index"].get(m, 0.0))
                           for m in range(1, 13)} if res else {str(m): 0.0 for m in range(1, 13)}

    results_records = [{k: jf(v) for k, v in r.items()} for r in results_df.to_dict(orient="records")]

    n_signal = int((results_df["signal"] == "SIGNAL").sum())
    n_elev   = int((results_df["signal"] == "ELEVATED").sum())
    n_low    = int((results_df["signal"] == "LOW").sum())
    n_sparse = int(results_df["current_sparse"].sum())

    narr_html  = narrative.replace("\n", "<br>").replace("━", "—")
    prompt_html= llm_prompt.replace("\n", "<br>")

    html = f"""<!DOCTYPE html>
<html lang="en">
<head>
<meta charset="UTF-8">
<meta name="viewport" content="width=device-width, initial-scale=1.0">
<title>Seasonal Decomposition Analysis — Arizona</title>
<script src="https://cdn.jsdelivr.net/npm/chart.js@4.4.1/dist/chart.umd.min.js"></script>
<style>
  :root{{--bg:{BG};--surface:{SURFACE};--accent:{ACCENT};--red:{RED};--orange:{ORANGE};
         --green:{GREEN};--yellow:{YELLOW};--blue:{BLUE};--cyan:{CYAN};
         --text:{TEXT};--muted:{MUTED};}}
  *,*::before,*::after{{box-sizing:border-box;margin:0;padding:0}}
  body{{background:var(--bg);color:var(--text);font-family:'Segoe UI',system-ui,sans-serif;font-size:14px}}
  header{{background:var(--surface);border-bottom:2px solid var(--accent);padding:18px 28px}}
  header h1{{font-size:1.5rem;color:var(--accent)}}
  header p{{color:var(--muted);font-size:.85rem;margin-top:4px}}
  .meta-bar{{display:flex;gap:16px;margin-top:10px;flex-wrap:wrap}}
  .chip{{background:rgba(108,99,255,.15);border:1px solid var(--accent);border-radius:20px;padding:4px 14px;font-size:.78rem;color:var(--accent)}}
  .chip-red{{background:rgba(255,71,87,.2);border-color:var(--red);color:var(--red)}}
  .chip-orange{{background:rgba(255,165,2,.2);border-color:var(--orange);color:var(--orange)}}
  .chip-green{{background:rgba(67,233,123,.2);border-color:var(--green);color:var(--green)}}
  .controls{{background:var(--surface);border-bottom:1px solid #2a2d3e;padding:14px 28px;display:flex;gap:24px;flex-wrap:wrap;align-items:center}}
  .ctrl{{display:flex;align-items:center;gap:8px}}
  .ctrl label{{color:var(--muted);font-size:.82rem}}
  .ctrl select,.ctrl input[type=range]{{background:var(--bg);color:var(--text);border:1px solid var(--accent);border-radius:6px;padding:4px 8px;font-size:.82rem}}
  .ctrl span{{color:var(--accent);font-weight:700;min-width:36px}}
  .dashboard{{display:grid;grid-template-columns:1fr 1fr;gap:20px;padding:20px 28px}}
  .panel{{background:var(--surface);border-radius:10px;padding:20px;border:1px solid #2a2d3e}}
  .panel-full{{grid-column:1/-1}}
  .panel h2{{font-size:.95rem;color:var(--accent);margin-bottom:14px;font-weight:600}}
  .canvas-wrap{{position:relative;height:320px}}
  .hm-grid{{display:grid;gap:3px;margin-top:8px;overflow-x:auto}}
  .hm-cell{{border-radius:4px;height:22px;cursor:default;transition:transform .1s;display:flex;align-items:center;justify-content:center;font-size:.62rem;color:white;font-weight:700}}
  .hm-cell:hover{{transform:scale(1.15);z-index:10;position:relative}}
  table{{width:100%;border-collapse:collapse;font-size:.82rem;margin-top:8px}}
  thead th{{background:rgba(108,99,255,.15);color:var(--accent);padding:8px 10px;text-align:left;
            border-bottom:2px solid var(--accent);white-space:nowrap;cursor:pointer}}
  thead th:hover{{background:rgba(108,99,255,.25)}}
  tbody tr{{border-bottom:1px solid #2a2d3e;transition:background .15s}}
  tbody tr:hover{{background:rgba(108,99,255,.07)}}
  tbody td{{padding:7px 10px;vertical-align:top}}
  .badge{{display:inline-block;border-radius:12px;padding:2px 10px;font-size:.73rem;font-weight:700}}
  .sig-signal{{background:rgba(255,71,87,.2);color:var(--red);border:1px solid var(--red)}}
  .sig-elevated{{background:rgba(255,165,2,.2);color:var(--orange);border:1px solid var(--orange)}}
  .sig-normal{{background:rgba(67,233,123,.15);color:var(--green);border:1px solid var(--green)}}
  .sig-low{{background:rgba(30,144,255,.15);color:var(--blue);border:1px solid var(--blue)}}
  .sig-sparse{{background:rgba(136,146,164,.15);color:var(--muted);border:1px solid var(--muted)}}
  .summary-cards{{display:flex;gap:14px;flex-wrap:wrap;margin-bottom:16px}}
  .sc{{flex:1;min-width:110px;background:var(--bg);border-radius:8px;padding:14px 12px;border:1px solid #2a2d3e;text-align:center}}
  .sc-val{{font-size:2rem;font-weight:800}}
  .sc-lbl{{font-size:.74rem;color:var(--muted);margin-top:4px}}
  .narrative-box{{background:var(--bg);border:1px solid #2a2d3e;border-radius:8px;padding:18px;font-size:.82rem;line-height:1.75;font-family:'Courier New',monospace;max-height:600px;overflow-y:auto}}
  .prompt-box{{background:var(--bg);border:1px solid var(--accent);border-radius:8px;padding:14px;font-size:.77rem;line-height:1.6;color:var(--muted);max-height:300px;overflow-y:auto}}
  footer{{text-align:center;padding:16px;color:var(--muted);font-size:.75rem;border-top:1px solid #2a2d3e}}
</style>
</head>
<body>
<header>
  <h1>Seasonal Decomposition Signal Analysis — Arizona</h1>
  <p>STL (Additive, Period=12, Robust LOESS) | 36-month time series | {ref_date.date()}</p>
  <div class="meta-bar">
    <span class="chip">User Story #12</span>
    <span class="chip">Model: STL Additive</span>
    <span class="chip">Period: 12 months</span>
    <span class="chip">Signal: >{signal_threshold}%</span>
    <span class="chip-red">SIGNAL: {n_signal}</span>
    <span class="chip-orange">ELEVATED: {n_elev}</span>
    <span class="chip-green">LOW: {n_low}</span>
    <span class="chip">SPARSE: {n_sparse}</span>
  </div>
</header>

<div class="controls">
  <div class="ctrl">
    <label>Symptom (time series):</label>
    <select id="symSel" onchange="updateTimeSeries()">
    </select>
  </div>
  <div class="ctrl">
    <label>Signal threshold:</label>
    <input type="range" id="sigThresh" min="5" max="50" step="5" value="{int(signal_threshold)}"
           oninput="document.getElementById('stVal').textContent=this.value+'%';renderTable()">
    <span id="stVal">{int(signal_threshold)}%</span>
  </div>
  <div class="ctrl">
    <label>Show only flagged:</label>
    <input type="checkbox" id="flagOnly" onchange="renderTable()">
  </div>
  <div class="ctrl" style="margin-left:auto;font-size:.75rem;color:var(--muted)">
    ★ = high-acuity &nbsp;|&nbsp; [SPARSE] = current period n&lt;{sparse_n}
  </div>
</div>

<div class="dashboard">

  <!-- Summary Cards -->
  <div class="panel panel-full">
    <div class="summary-cards">
      <div class="sc"><div class="sc-val" style="color:var(--red)">{n_signal}</div><div class="sc-lbl">SIGNAL<br>(&gt;{signal_threshold}% excess)</div></div>
      <div class="sc"><div class="sc-val" style="color:var(--orange)">{n_elev}</div><div class="sc-lbl">ELEVATED<br>(borderline)</div></div>
      <div class="sc"><div class="sc-val" style="color:var(--green)">{int((results_df["signal"]=="NORMAL").sum())}</div><div class="sc-lbl">NORMAL<br>(within range)</div></div>
      <div class="sc"><div class="sc-val" style="color:var(--blue)">{n_low}</div><div class="sc-lbl">LOW<br>(below seasonal)</div></div>
      <div class="sc"><div class="sc-val" style="color:var(--muted)">{n_sparse}</div><div class="sc-lbl">SPARSE<br>(n&lt;{sparse_n})</div></div>
      <div class="sc"><div class="sc-val" style="color:var(--accent)">{len(monthly_df)}</div><div class="sc-lbl">Months in<br>time series</div></div>
      <div class="sc"><div class="sc-val" style="color:var(--accent)">{int(sum(1 for v in stl_results.values() if v is not None))}</div><div class="sc-lbl">STL models<br>fitted</div></div>
    </div>
  </div>

  <!-- Panel A: Seasonal Index Heatmap -->
  <div class="panel">
    <h2>Panel A — Seasonal Index Heatmap (12 calendar months × 14 symptoms)</h2>
    <div id="heatmapContainer"></div>
    <div style="margin-top:8px;font-size:.73rem;color:var(--muted)">
      Red = above-trend seasonal peak | Blue = below-trend seasonal trough | Yellow column = current month
    </div>
  </div>

  <!-- Panel B: Adjusted % Change Bar Chart -->
  <div class="panel">
    <h2>Panel B — Seasonally Adjusted % Change (current 7-day vs expected)</h2>
    <div class="canvas-wrap"><canvas id="adjChart"></canvas></div>
  </div>

  <!-- Panel C: Time Series + STL Decomposition -->
  <div class="panel panel-full">
    <h2>Panel C — STL Decomposition Time Series <span style="color:var(--muted);font-size:.78rem">(select symptom in controls above)</span></h2>
    <div class="canvas-wrap" style="height:380px"><canvas id="tsChart"></canvas></div>
  </div>

  <!-- Panel D: Structured Signal Table -->
  <div class="panel panel-full">
    <h2>Panel D — Structured Signal Table (STL Seasonal Decomposition Results)</h2>
    <div id="tableContainer"></div>
  </div>

  <!-- Panel E: Narrative -->
  <div class="panel panel-full">
    <h2>Panel E — Seasonal Analysis Narrative (LLM-generated)</h2>
    <div class="narrative-box">{narr_html}</div>
  </div>

  <!-- Panel F: LLM Prompt -->
  <div class="panel panel-full">
    <h2>Panel F — LLM Prompt Template (filled)</h2>
    <div class="prompt-box">{prompt_html}</div>
  </div>

</div>
<footer>
  EpiHack Participatory Epidemiological Surveillance Platform &nbsp;|&nbsp;
  Arizona ADHS · User Story #12 — Seasonal Decomposition Analysis &nbsp;|&nbsp; {ref_date.date()}
</footer>

<script>
const TS_LABELS  = {json.dumps(ts_labels)};
const TS_RAW     = {json.dumps(ts_data)};
const STL_TREND  = {json.dumps(stl_trend)};
const STL_SEAS   = {json.dumps(stl_seas)};
const STL_FIT    = {json.dumps(stl_fitted)};
const SEAS_INDEX = {json.dumps(seas_index)};
const RESULTS    = {json.dumps(results_records)};
const SPARSE_IDX = {json.dumps(sparse_indices)};
const SYM_KEYS   = {json.dumps(SYM_KEYS)};
const SYM_LABELS = {json.dumps(SYM_LABELS)};
const SYM_COLORS = {json.dumps({k: v for k, v in SYM_COLORS.items()})};
const MONTH_NAMES= {json.dumps(MONTH_NAMES)};
const CUR_MONTH  = {current_month};
const BG="{BG}",SURFACE="{SURFACE}",ACCENT="{ACCENT}",RED="{RED}",
      ORANGE="{ORANGE}",GREEN="{GREEN}",YELLOW="{YELLOW}",BLUE="{BLUE}",
      CYAN="{CYAN}",TEXT="{TEXT}",MUTED="{MUTED}";

// Populate symptom selector
(function(){{
  const sel = document.getElementById("symSel");
  SYM_KEYS.forEach(k => {{
    const r = RESULTS.find(r => r.sym_key === k);
    const opt = document.createElement("option");
    opt.value = k;
    opt.textContent = SYM_LABELS[k] + (r?.signal === "SIGNAL" ? " ★SIGNAL" : r?.signal === "ELEVATED" ? " ↑" : "");
    sel.appendChild(opt);
  }});
  // Auto-select first signal
  const sig = RESULTS.find(r => r.signal === "SIGNAL" || r.signal === "ELEVATED");
  if (sig) sel.value = sig.sym_key;
}})();

// ── Panel A: Seasonal Index Heatmap ───────────────────────────────────────
(function(){{
  const container = document.getElementById("heatmapContainer");
  const allVals = SYM_KEYS.flatMap(k => Object.values(SEAS_INDEX[k] || {{}})).filter(v => v !== null);
  const vmax = allVals.length ? Math.max(...allVals.map(Math.abs)) || 1 : 1;

  function cellBg(v) {{
    if (v === null) return SURFACE;
    const t = v / vmax;
    if (t > 0) {{
      const i = Math.min(t, 1);
      return `rgba(255,71,87,${{i.toFixed(2)}})`;
    }} else {{
      const i = Math.min(-t, 1);
      return `rgba(30,144,255,${{i.toFixed(2)}})`;
    }}
  }}

  let html = `<div style="display:grid;grid-template-columns:140px repeat(12,1fr);gap:3px;margin-top:8px">`;
  html += `<div style="font-size:.7rem;color:var(--muted);align-self:end">Symptom</div>`;
  MONTH_NAMES.forEach((m, mi) => {{
    const curStyle = mi + 1 === CUR_MONTH ? `color:var(--yellow);font-weight:700` : `color:var(--muted)`;
    html += `<div style="text-align:center;font-size:.72rem;${{curStyle}}">${{m}}</div>`;
  }});

  SYM_KEYS.forEach(k => {{
    const r   = RESULTS.find(r => r.sym_key === k);
    const haS = r?.high_acuity ? " ★" : "";
    const sigC = r?.signal === "SIGNAL" ? RED : r?.signal === "ELEVATED" ? ORANGE : "var(--text)";
    html += `<div style="font-size:.72rem;color:${{sigC}};white-space:nowrap;overflow:hidden;padding-right:4px">${{SYM_LABELS[k]}}${{haS}}</div>`;
    for (let m = 1; m <= 12; m++) {{
      const v   = SEAS_INDEX[k]?.[String(m)] ?? 0;
      const bg  = cellBg(v);
      const bdr = m === CUR_MONTH ? "border:2px solid var(--yellow)" : "";
      const tip = `${{SYM_LABELS[k]}} — ${{MONTH_NAMES[m-1]}}: ${{v >= 0 ? "+" : ""}}${{v?.toFixed(3)}} pp seasonal index`;
      html += `<div class="hm-cell" style="background:${{bg}};${{bdr}}" title="${{tip}}">${{Math.abs(v) > 0.2 ? (v > 0 ? "▲" : "▼") : ""}}</div>`;
    }}
  }});
  html += `</div>`;
  container.innerHTML = html;
}})();

// ── Panel B: Adjusted % Change ────────────────────────────────────────────
(function(){{
  const ctx    = document.getElementById("adjChart").getContext("2d");
  const sorted = [...RESULTS].filter(r => r.adj_pct_change !== null)
                             .sort((a,b) => a.adj_pct_change - b.adj_pct_change);
  const sigColorMap = {{SIGNAL:RED,ELEVATED:ORANGE,NORMAL:GREEN,LOW:BLUE,SPARSE:MUTED,INDEF:MUTED}};
  new Chart(ctx, {{
    type:"bar",
    data:{{
      labels: sorted.map(r => r.symptom),
      datasets:[{{
        label:"Adj. % Change vs Seasonal Expected",
        data: sorted.map(r => r.adj_pct_change),
        backgroundColor: sorted.map(r => (sigColorMap[r.signal]||TEXT)+"cc"),
        borderColor:     sorted.map(r => sigColorMap[r.signal]||TEXT),
        borderWidth:1,
      }}]
    }},
    options:{{
      indexAxis:"y", responsive:true, maintainAspectRatio:false,
      plugins:{{
        legend:{{display:false}},
        annotation:{{annotations:{{
          pos:{{type:"line",xMin:{signal_threshold},xMax:{signal_threshold},borderColor:ORANGE,borderWidth:1.5,borderDash:[5,3]}},
          neg:{{type:"line",xMin:-{signal_threshold},xMax:-{signal_threshold},borderColor:BLUE,borderWidth:1.5,borderDash:[5,3]}},
          zero:{{type:"line",xMin:0,xMax:0,borderColor:MUTED,borderWidth:1}},
        }}}},
        tooltip:{{callbacks:{{label:c=>` ${{c.raw >= 0 ? "+" : ""}}${{c.raw?.toFixed(1)}}% vs seasonal expected`}}}}
      }},
      scales:{{
        x:{{ticks:{{color:TEXT,callback:v=>v+"%"}},grid:{{color:"#2a2d3e"}},
           title:{{display:true,text:"Adjusted % Change",color:MUTED}}}},
        y:{{ticks:{{color:TEXT,font:{{size:8}}}},grid:{{color:"#2a2d3e"}}}}
      }}
    }}
  }});
}})();

// ── Panel C: Time Series ──────────────────────────────────────────────────
let tsChart = null;
function updateTimeSeries() {{
  const sym = document.getElementById("symSel").value;
  const ctx = document.getElementById("tsChart").getContext("2d");
  if (tsChart) tsChart.destroy();

  const color = SYM_COLORS[sym] || ACCENT;
  const raw   = TS_RAW[sym];
  const trend = STL_TREND[sym];
  const seas  = STL_SEAS[sym];
  const fit   = STL_FIT[sym];
  const ts    = trend && seas ? trend.map((t,i) => t !== null && seas[i] !== null ? t + seas[i] : null) : null;

  const datasets = [
    {{label:"Observed (interpolated)", data:fit, borderColor:color+"55", backgroundColor:"transparent",
      borderWidth:1.2, borderDash:[4,3], pointRadius:2, tension:0.3}},
    {{label:"Raw (observed)", data:raw, borderColor:"transparent",
      backgroundColor:color+"33", fill:true, pointRadius:3,
      pointBackgroundColor:raw.map((_,i) => SPARSE_IDX.includes(i) ? YELLOW : color),
      tension:0.3}},
  ];
  if (ts) {{
    datasets.push({{label:"STL: Trend + Seasonal", data:ts, borderColor:color, backgroundColor:"transparent",
                    borderWidth:2.2, pointRadius:0, tension:0.3}});
  }}
  if (trend) {{
    datasets.push({{label:"STL: Trend only", data:trend, borderColor:MUTED, backgroundColor:"transparent",
                    borderWidth:1.2, borderDash:[6,4], pointRadius:0, tension:0.3}});
  }}

  tsChart = new Chart(ctx, {{
    type:"line",
    data:{{ labels:TS_LABELS, datasets }},
    options:{{
      responsive:true, maintainAspectRatio:false,
      plugins:{{
        legend:{{labels:{{color:TEXT,boxWidth:12,font:{{size:9}}}}}},
        tooltip:{{callbacks:{{label:c=>` ${{c.dataset.label}}: ${{c.raw?.toFixed(2)}}%`}}}}
      }},
      scales:{{
        x:{{ticks:{{color:TEXT,maxTicksLimit:18,font:{{size:8}}}},grid:{{color:"#2a2d3e"}}}},
        y:{{ticks:{{color:TEXT,callback:v=>v+"%"}},grid:{{color:"#2a2d3e"}},
           title:{{display:true,text:"Prevalence % (reporters YES)",color:MUTED}}}}
      }}
    }}
  }});
}}
updateTimeSeries();

// ── Panel D: Structured table ─────────────────────────────────────────────
function renderTable() {{
  const sigT   = parseFloat(document.getElementById("sigThresh").value);
  const flagO  = document.getElementById("flagOnly").checked;
  const sigMap = {{SIGNAL:RED,ELEVATED:ORANGE,NORMAL:GREEN,LOW:BLUE,SPARSE:MUTED,INDEF:MUTED}};

  let data = RESULTS.map(r => {{
    const sig = r.adj_pct_change !== null
      ? (r.current_sparse ? "SPARSE"
        : r.adj_pct_change > sigT * 2 ? "SIGNAL"
        : r.adj_pct_change > sigT ? "ELEVATED"
        : r.adj_pct_change < -sigT ? "LOW"
        : "NORMAL")
      : (r.current_sparse ? "SPARSE" : "INDEF");
    return {{...r, sig_dyn: sig}};
  }});

  if (flagO) data = data.filter(r => r.sig_dyn === "SIGNAL" || r.sig_dyn === "ELEVATED");

  const container = document.getElementById("tableContainer");
  let html = `<table><thead><tr>
    <th>Symptom</th><th>Raw Rate</th><th>Seasonal Expected</th>
    <th>Seasonal Component</th><th>Trend (recent)</th>
    <th>Adj. Δ%</th><th>n (current)</th><th>Signal</th>
  </tr></thead><tbody>`;

  data.forEach(r => {{
    const sc = sigMap[r.sig_dyn] || TEXT;
    const ha = r.high_acuity ? " ★" : "";
    const sp = r.current_sparse ? " [SPARSE]" : "";
    const adjStr = r.adj_pct_change !== null
      ? `<span style="color:${{sc}};font-weight:700">${{r.adj_pct_change >= 0 ? "+" : ""}}${{r.adj_pct_change?.toFixed(1)}}%</span>`
      : "N/A";
    const sigBadge = `<span class="badge sig-${{r.sig_dyn?.toLowerCase()}}">${{r.sig_dyn}}</span>`;
    html += `<tr>
      <td style="font-weight:600;color:${{sc}}">${{r.symptom}}${{ha}}</td>
      <td>${{r.raw_rate !== null ? r.raw_rate.toFixed(2)+"%" : "N/A"}}</td>
      <td>${{r.seasonal_expected !== null ? r.seasonal_expected.toFixed(2)+"%" : "N/A"}}</td>
      <td>${{r.seasonal_component !== null ? (r.seasonal_component >= 0 ? "+" : "")+r.seasonal_component.toFixed(3)+"pp" : "N/A"}}</td>
      <td>${{r.trend_recent !== null ? r.trend_recent.toFixed(2)+"%" : "N/A"}}</td>
      <td>${{adjStr}}</td>
      <td>${{r.current_n}}${{sp}}</td>
      <td>${{sigBadge}}</td>
    </tr>`;
  }});
  html += "</tbody></table>";
  container.innerHTML = html;
}}
renderTable();
</script>
</body>
</html>"""

    Path(out_path).write_text(html, encoding="utf-8")
    size_mb = Path(out_path).stat().st_size / 1024 / 1024
    print(f"[HTML] Saved → {out_path} ({size_mb:.2f} MB)")


# ─────────────────────────────────────────────────────────────────────────────
# MAIN
# ─────────────────────────────────────────────────────────────────────────────

def main():
    parser = argparse.ArgumentParser(
        description="US#12 — Seasonal Decomposition Signal Analysis (STL)"
    )
    parser.add_argument("--db",               required=True)
    parser.add_argument("--window",           type=int,   default=7)
    parser.add_argument("--signal-threshold", type=float, default=15.0)
    parser.add_argument("--sparse-n",         type=int,   default=20)
    parser.add_argument("--out",              default="seasonal_decomposition_report.png")
    args = parser.parse_args()

    png_stem = os.path.splitext(os.path.basename(args.out))[0]
    png_path  = args.out if args.out.endswith(".png") else args.out + ".png"
    html_path = os.path.join(os.path.dirname(png_path) or ".", f"{png_stem}.html")

    print()
    print("=" * 65)
    print("  US#12 — Seasonal Decomposition Signal Analysis")
    print(f"  DB: {args.db}")
    print(f"  STL: additive | period=12 | robust=True")
    print(f"  Signal threshold: >{args.signal_threshold}% above seasonal expected")
    print(f"  Sparse threshold: n<{args.sparse_n} reporters")
    print("=" * 65)

    (results_df, monthly_df, monthly_n, stl_results,
     monthly_interp, ref_date, sparse_mask, current_month) = run_decomposition(
        args.db, args.window, args.signal_threshold, args.sparse_n
    )

    print("\n[4/4] Generating outputs …")
    print_structured_table(results_df, ref_date, args.window,
                           args.signal_threshold, args.sparse_n)

    llm_prompt = build_llm_prompt(results_df, monthly_df, ref_date,
                                   args.window, args.signal_threshold, args.sparse_n)
    narrative  = simulate_llm_narrative(
        results_df, monthly_df, monthly_n, sparse_mask, stl_results,
        ref_date, args.window, args.signal_threshold, args.sparse_n, current_month
    )

    fig_seasonal(results_df, monthly_df, monthly_n, stl_results,
                 monthly_interp, sparse_mask, ref_date, current_month,
                 args.signal_threshold, png_path)

    build_html(results_df, monthly_df, monthly_n, stl_results,
               monthly_interp, sparse_mask, ref_date, current_month,
               args.signal_threshold, args.sparse_n,
               llm_prompt, narrative, html_path)

    print()
    print("All outputs saved.")
    print(f"  PNG  → {png_path}")
    print(f"  HTML → {html_path}")


if __name__ == "__main__":
    main()
